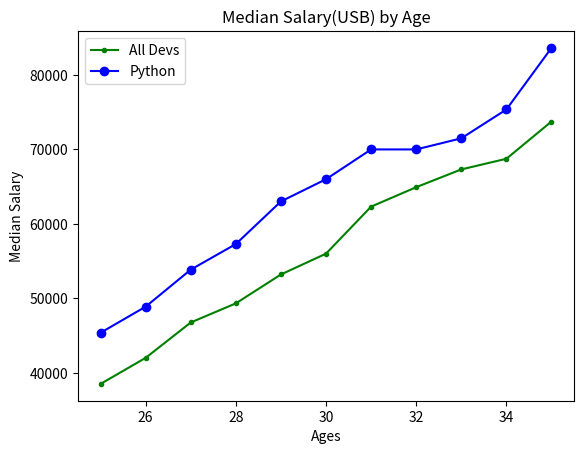

This chart was generated by the following Python code:
from matplotlib import pyplot as plt

ages_x = [25, 26, 27, 28, 29, 30, 31, 32, 33, 34, 35]

dev_y = [38496, 42000, 46752, 49320, 53200, 
         56000, 62316, 64928, 67317, 68748, 73752]

plt.plot(ages_x, dev_y, color ='green', linestyle = '-', marker = '.', label = 'All Devs')

ages_x = [25, 26, 27, 28, 29, 30, 31, 32, 33, 34, 35]
py_dev_y = [45372, 48876, 53850, 57287, 63016,
            65998, 70003, 70000, 71496, 75370, 83640]

plt.plot(ages_x, py_dev_y, color ='blue', linestyle = '-', marker = 'o', label = 'Python')

plt.title("Median Salary(USB) by Age")
plt.xlabel('Ages')
plt.ylabel('Median Salary')

plt.legend()

plt.show()
